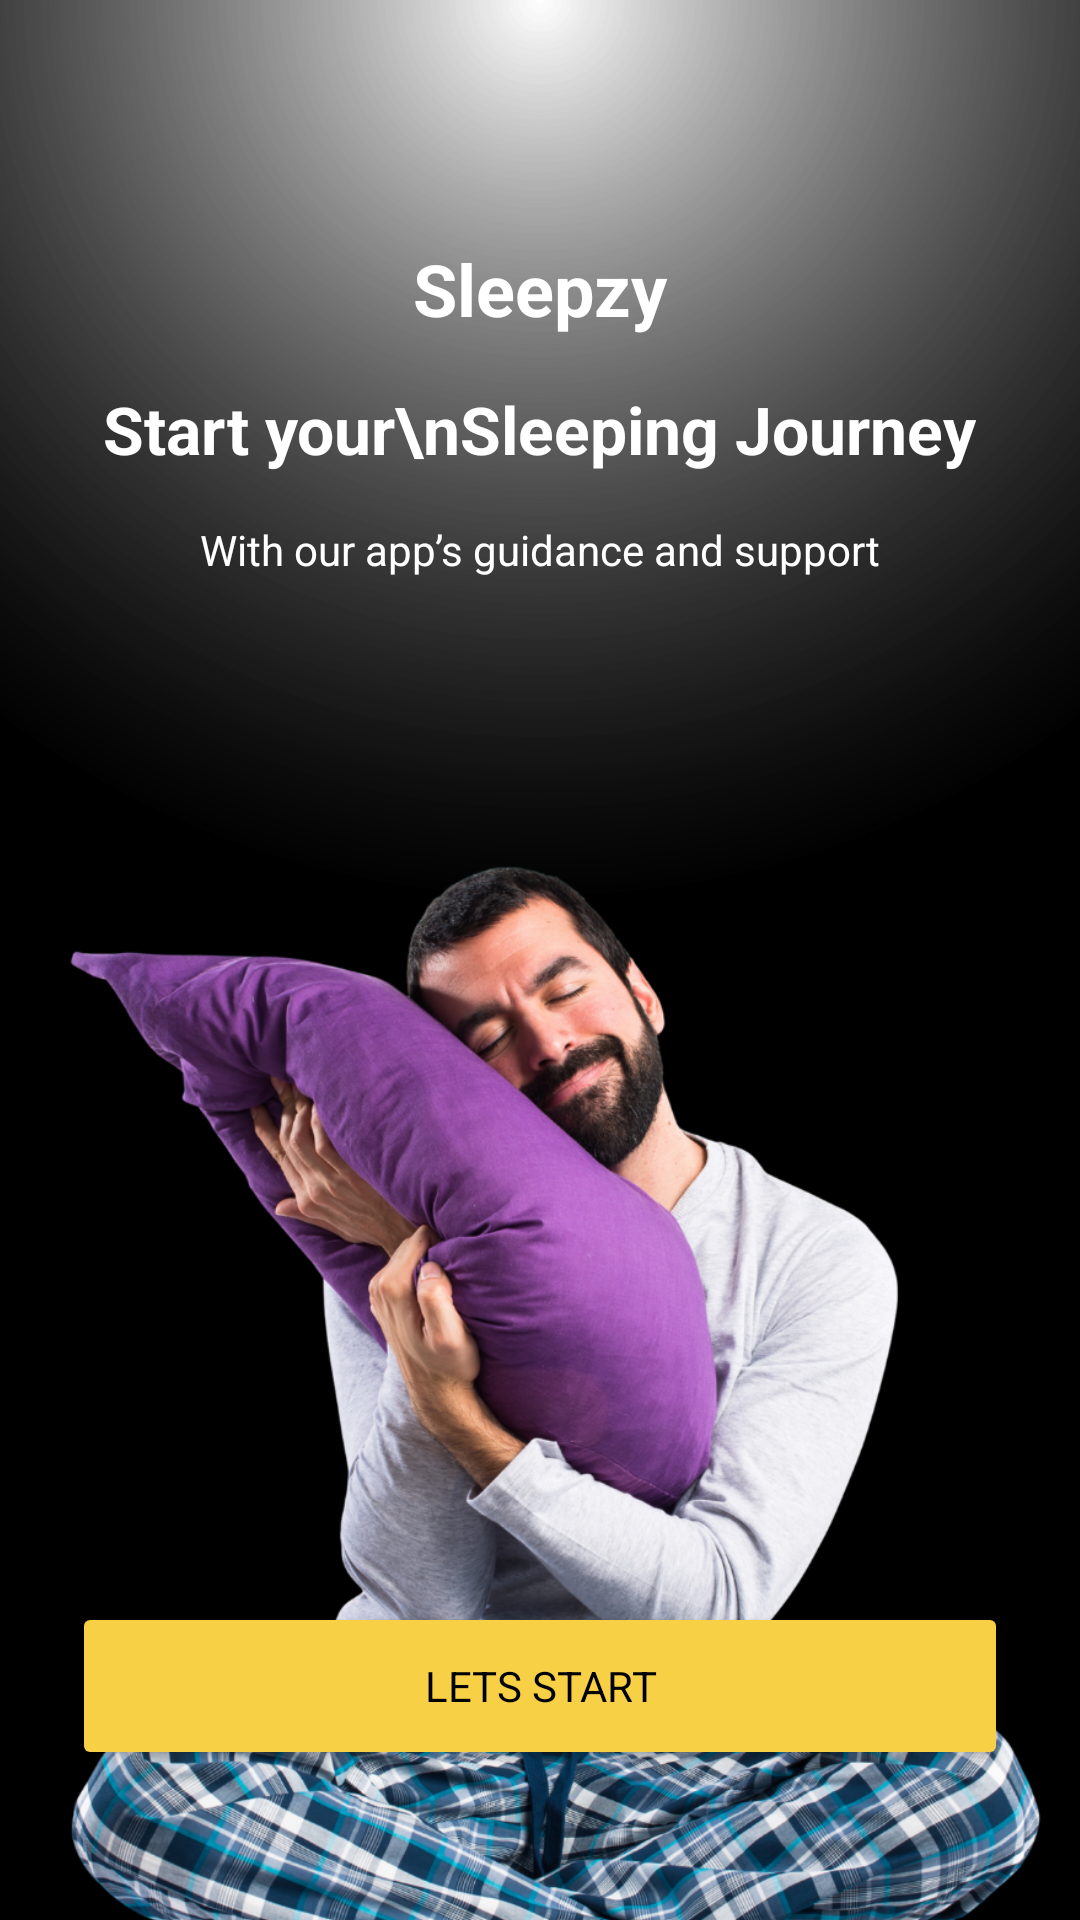

Android layout source for this screen:
<!-- AndroidManifest.xml: application theme Theme.MySleepzyApp -->
<!-- res/layout/activity_main.xml -->
<?xml version="1.0" encoding="utf-8"?>
<androidx.constraintlayout.widget.ConstraintLayout
    xmlns:android="http://schemas.android.com/apk/res/android"
    xmlns:app="http://schemas.android.com/apk/res-auto"
    xmlns:tools="http://schemas.android.com/tools"
    android:layout_width="match_parent"
    android:layout_height="match_parent"
    android:background="@drawable/moonlight_gradient">

    

    

    

    

    
    <TextView
        android:id="@+id/subText"
        android:layout_width="wrap_content"
        android:layout_height="wrap_content"
        android:layout_marginTop="16dp"
        android:gravity="center"
        android:text="With our app’s guidance and support"
        android:textColor="@android:color/white"
        android:textSize="14sp"
        app:layout_constraintEnd_toEndOf="parent"
        app:layout_constraintStart_toStartOf="parent"
        app:layout_constraintTop_toBottomOf="@id/headingText" />

    <TextView
        android:id="@+id/logoText"
        android:layout_width="wrap_content"
        android:layout_height="wrap_content"
        android:layout_marginTop="80dp"
        android:text="Sleepzy"
        android:textColor="@android:color/white"
        android:textSize="24sp"
        android:textStyle="bold"
        app:layout_constraintEnd_toEndOf="parent"
        app:layout_constraintStart_toStartOf="parent"
        app:layout_constraintTop_toTopOf="parent" />

    <TextView
        android:id="@+id/headingText"
        android:layout_width="wrap_content"
        android:layout_height="wrap_content"
        android:layout_marginTop="16dp"
        android:gravity="center"
        android:text="Start your\nSleeping Journey"
        android:textColor="@android:color/white"
        android:textSize="22sp"
        android:textStyle="bold"
        app:layout_constraintEnd_toEndOf="parent"
        app:layout_constraintHorizontal_bias="0.498"
        app:layout_constraintStart_toStartOf="parent"
        app:layout_constraintTop_toBottomOf="@id/logoText" />

    <ImageView
        android:id="@+id/mainImage"
        android:layout_width="484dp"
        android:layout_height="553dp"
        android:layout_marginTop="48dp"
        android:contentDescription="Sleeping Guy"
        android:src="@drawable/pillow_guy"
        app:layout_constraintEnd_toEndOf="parent"
        app:layout_constraintHorizontal_bias="0.508"
        app:layout_constraintStart_toStartOf="parent"
        app:layout_constraintTop_toBottomOf="@id/subText" />

    <Button
        android:id="@+id/startButton"
        android:layout_width="0dp"
        android:layout_height="56dp"
        android:layout_marginStart="24dp"
        android:layout_marginEnd="24dp"
        android:layout_marginBottom="50dp"
        android:backgroundTint="@color/accentYellow"
        android:text="LETS START"
        android:textAllCaps="false"
        android:textColor="@android:color/black"
        app:layout_constraintBottom_toBottomOf="parent"
        app:layout_constraintEnd_toEndOf="parent"
        app:layout_constraintStart_toStartOf="parent" />

</androidx.constraintlayout.widget.ConstraintLayout>
<!-- resources referenced by this layout -->
<resources>
  <color name="accentYellow">#F7D046</color>
  <!-- drawable moonlight_gradient (drawable) -->
  <?xml version="1.0" encoding="utf-8"?>
  <shape xmlns:android="http://schemas.android.com/apk/res/android"
      android:shape="rectangle">
  
      
      <gradient
          android:type="radial"
          android:gradientRadius="300dp"
          android:centerX="50%"
          android:centerY="0%"
          android:startColor="#66FFFFFF"
          android:endColor="#000000"
          android:useLevel="false"/>
  </shape>
  <!-- drawable pillow_guy: png bitmap (drawable, 1045354 bytes) -->
  <style name="Theme.MySleepzyApp" parent="Theme.Material3.DayNight.NoActionBar">
          
          <item name="android:statusBarColor">@android:color/transparent</item>
          <item name="android:navigationBarColor">@android:color/transparent</item>
          <item name="android:windowLightStatusBar">false</item>
          <item name="android:windowLightNavigationBar">false</item>
          <item name="android:windowBackground">@drawable/moonlight_gradient</item>
          <item name="android:windowDrawsSystemBarBackgrounds">true</item>
          <item name="android:enforceStatusBarContrast">false</item>
          <item name="android:enforceNavigationBarContrast">false</item>
  
          
          <item name="android:fontFamily">sans-serif</item>
  
          
          <item name="materialCardViewStyle">@style/App.Card</item>
          <item name="bottomNavigationStyle">@style/BottomNavStyle</item>
      </style>
  <style name="App.Card" parent="Widget.Material3.CardView.Elevated">
          <item name="cardBackgroundColor">@color/card</item>
          <item name="cardCornerRadius">16dp</item>
          <item name="cardElevation">2dp</item>
          <item name="strokeColor">@color/outline</item>
          <item name="strokeWidth">1dp</item>
      </style>
  <style name="BottomNavStyle" parent="Widget.Material3.BottomNavigationView">
          <item name="itemIconTint">@color/nav_item_colors</item>
          <item name="itemTextColor">@color/nav_item_colors</item>
          <item name="labelVisibilityMode">labeled</item>
          <item name="android:background">@color/bg</item>
      </style>
  <color name="card">#16171C</color>
  <color name="outline">#2A2B31</color>
  <color name="bg">#000000</color>
</resources>
